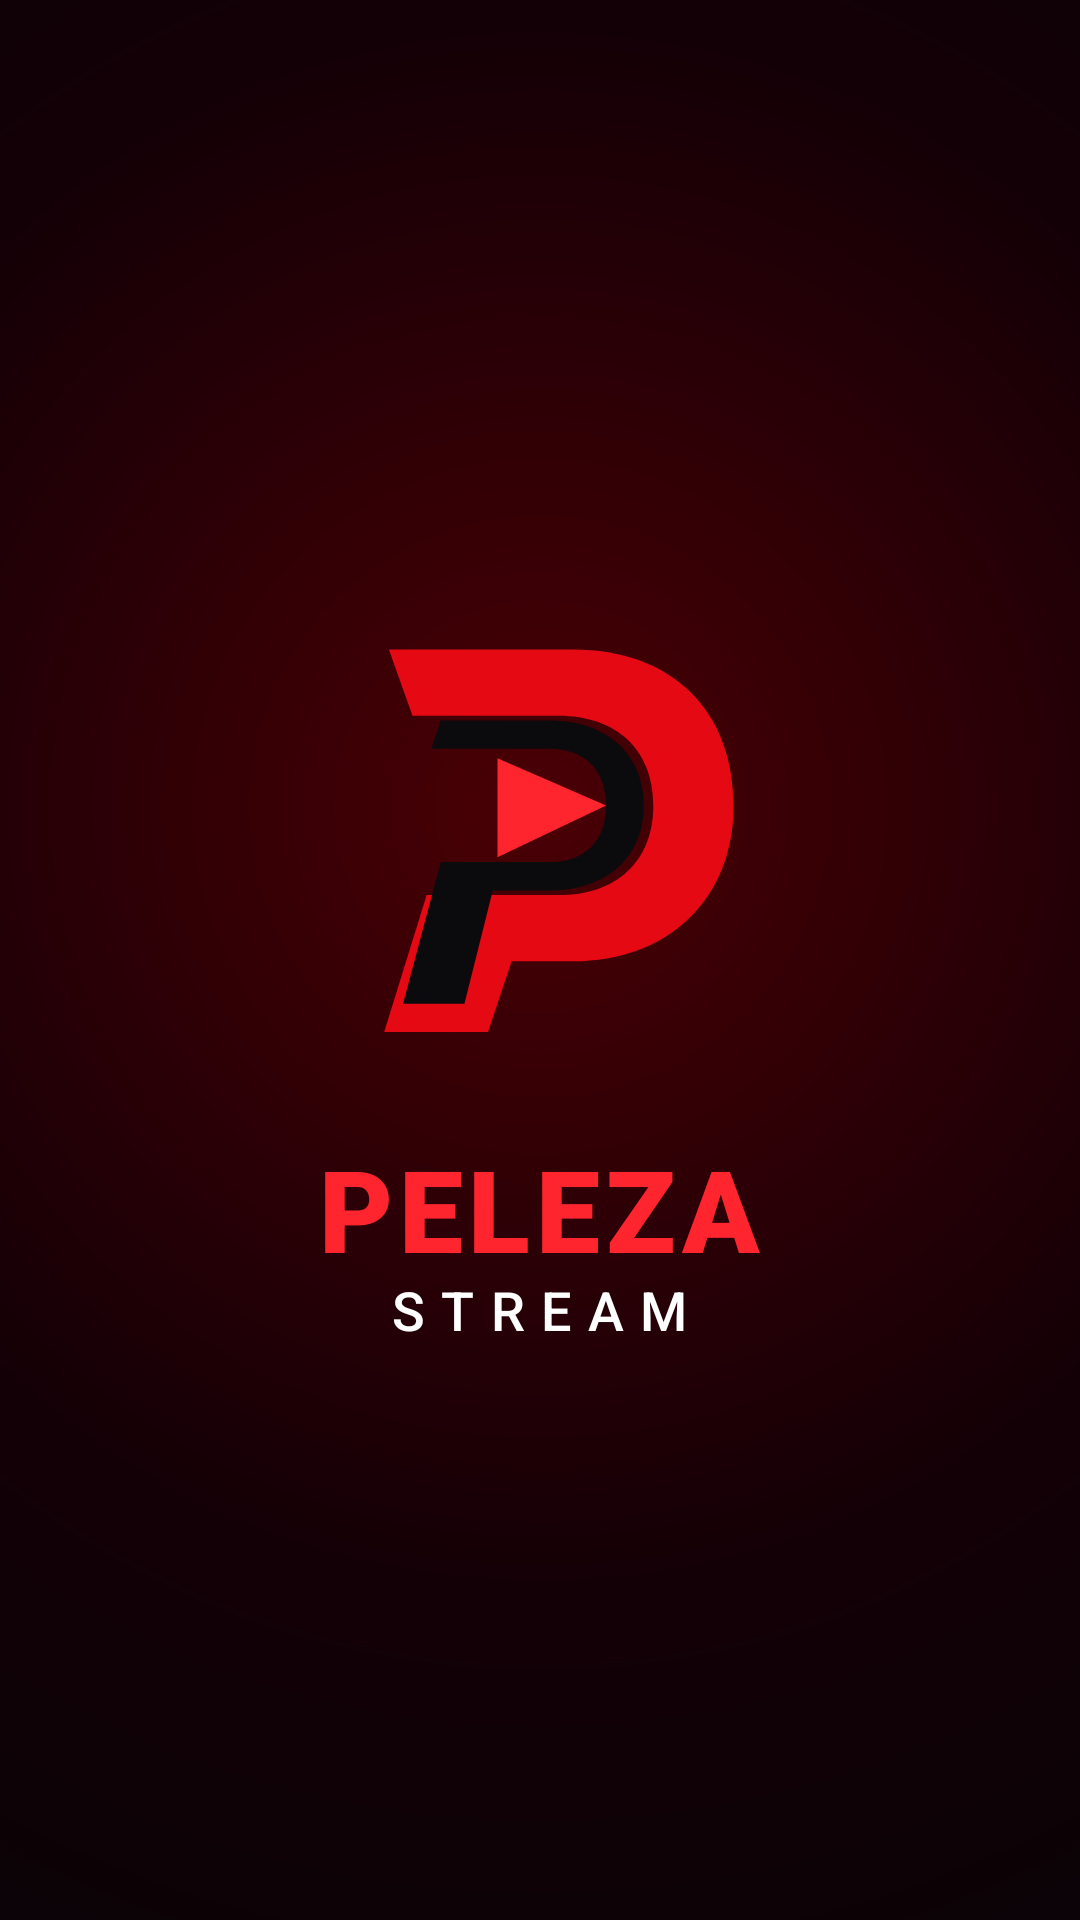

Reconstruct the res/layout file that produces this screen, plus the resources it refers to.
<!-- AndroidManifest.xml: activity theme Theme.PelezaStream.Splash -->
<!-- res/layout/activity_splash.xml -->
<?xml version="1.0" encoding="utf-8"?>
<LinearLayout xmlns:android="http://schemas.android.com/apk/res/android" android:layout_width="match_parent" android:layout_height="match_parent" android:background="@drawable/splash_background" android:gravity="center" android:orientation="vertical" android:padding="32dp"><ImageView android:layout_width="170dp" android:layout_height="170dp" android:contentDescription="@string/app_name" android:src="@drawable/peleza_mark"/><TextView android:layout_width="wrap_content" android:layout_height="wrap_content" android:layout_marginTop="16dp" android:fontFamily="sans-serif-black" android:letterSpacing="0.05" android:text="@string/splash_brand_primary" android:textColor="@color/peleza_red_bright" android:textSize="38sp" android:textStyle="bold"/><TextView android:layout_width="wrap_content" android:layout_height="wrap_content" android:layout_marginTop="-4dp" android:fontFamily="sans-serif-medium" android:letterSpacing="0.30" android:text="@string/splash_brand_secondary" android:textColor="@color/peleza_white" android:textSize="18sp"/></LinearLayout>
<!-- resources referenced by this layout -->
<resources>
  <color name="peleza_red_bright">#FF252F</color>
  <color name="peleza_white">#FFFFFF</color>
  <!-- drawable peleza_mark (drawable) -->
  <?xml version="1.0" encoding="utf-8"?>
  <vector xmlns:android="http://schemas.android.com/apk/res/android" android:width="108dp" android:height="108dp" android:viewportWidth="108" android:viewportHeight="108"><path android:fillColor="#E50914" android:pathData="M22,16 L61,16 C82,16 95,29 95,49 C95,69 81,82 61,82 L48,82 L43,97 L21,97 L30,68 L58,68 C70,68 78,61 78,49 C78,37 70,30 58,30 L27,30 Z"/><path android:fillColor="#0B0B0D" android:pathData="M33,31 L56,31 C68,31 76,38 76,49 C76,60 68,67 56,67 L44,67 L38,91 L25,91 L33,61 L56,61 C63,61 68,57 68,49 C68,41 63,37 56,37 L31,37 Z"/><path android:fillColor="#FF252F" android:pathData="M45,39 L68,49 L45,60 Z"/></vector>
  <!-- drawable splash_background (drawable) -->
  <?xml version="1.0" encoding="utf-8"?>
  <shape xmlns:android="http://schemas.android.com/apk/res/android" android:shape="rectangle"><gradient android:type="radial" android:gradientRadius="520dp" android:centerX="50%" android:centerY="42%" android:startColor="#4A0005" android:centerColor="#130006" android:endColor="#050507"/></shape>
  <string name="app_name">Peleza Stream</string>
  <string name="splash_brand_primary">PELEZA</string>
  <string name="splash_brand_secondary">STREAM</string>
  <style name="Theme.PelezaStream.Splash" parent="android:style/Theme.Material.NoActionBar"><item name="android:fontFamily">sans</item><item name="android:windowBackground">@drawable/splash_background</item><item name="android:statusBarColor">@color/peleza_black</item><item name="android:navigationBarColor">@color/peleza_black</item><item name="android:windowLightStatusBar">false</item></style>
  <color name="peleza_black">#050507</color>
</resources>
